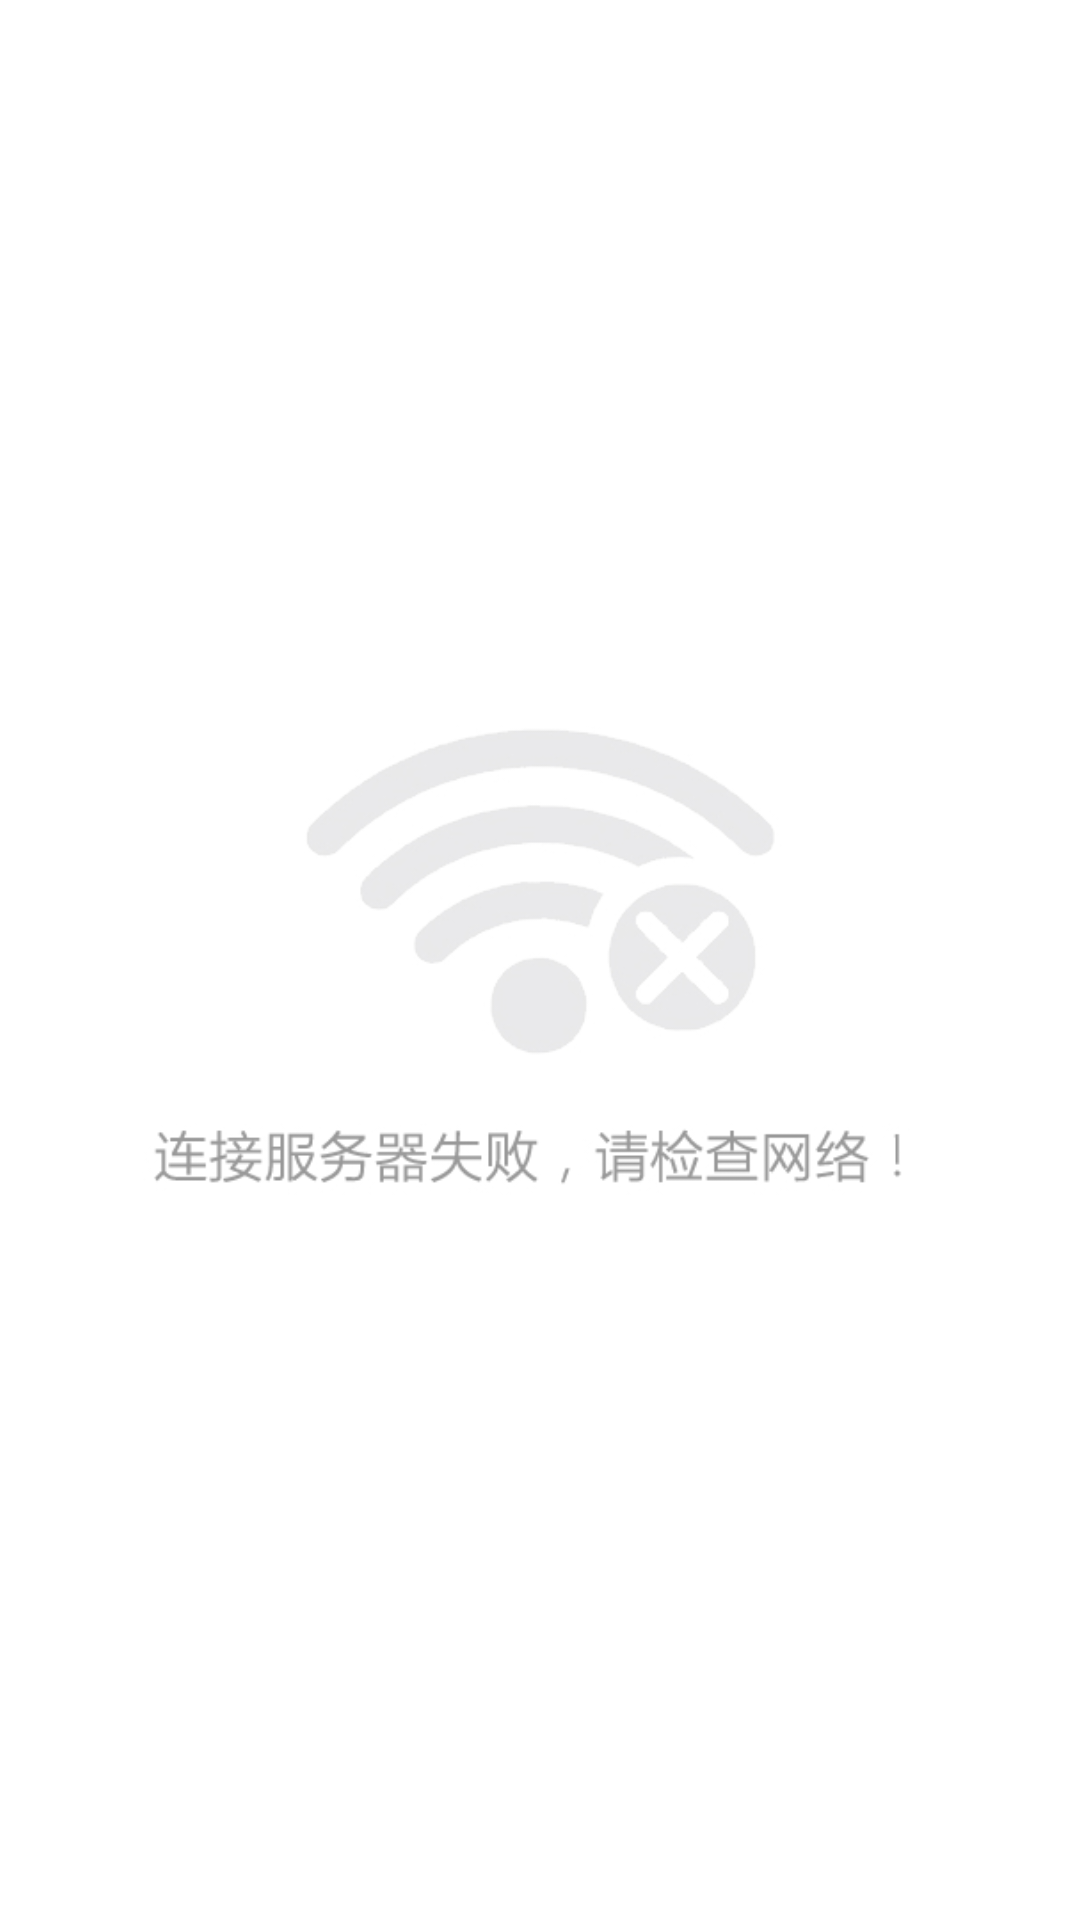

Layout XML and referenced resources for this Android screen:
<!-- AndroidManifest.xml: application theme appTheme -->
<!-- res/layout/activity_net_error.xml -->
<?xml version="1.0" encoding="utf-8"?>
<RelativeLayout xmlns:android="http://schemas.android.com/apk/res/android"
    xmlns:app="http://schemas.android.com/apk/res-auto"
    xmlns:tools="http://schemas.android.com/tools"
    android:layout_width="match_parent"
    android:layout_height="match_parent"
    tools:context="com.tutu.compass.NetErrorActivity">


    <ImageView
        android:layout_width="match_parent"
        android:layout_height="match_parent"
        android:scaleType="centerCrop"
        android:src="@drawable/net_error" />

</RelativeLayout>
<!-- resources referenced by this layout -->
<resources>
  <!-- drawable net_error: jpg bitmap (drawable, 47441 bytes) -->
  <style name="appTheme" parent="Theme.AppCompat.Light.NoActionBar">
          
          <item name="colorPrimary">@color/colorPrimary</item>
          <item name="colorPrimaryDark">@color/colorPrimaryDark</item>
          <item name="android:windowContentOverlay">@null</item>
          <item name="android:windowAnimationStyle">@style/core_AppAnimalStyle</item>
      </style>
  <color name="colorPrimary">#F36142</color>
  <color name="colorPrimaryDark">#F36142</color>
  <style name="core_AppAnimalStyle" parent="@android:style/Animation">
          <item name="android:activityOpenEnterAnimation">@anim/slide_in_right</item>
          <item name="android:activityOpenExitAnimation">@anim/slide_out_left</item>
          <item name="android:activityCloseEnterAnimation">@anim/slide_in_left</item>
          <item name="android:activityCloseExitAnimation">@anim/slide_out_right</item>
      </style>
</resources>
